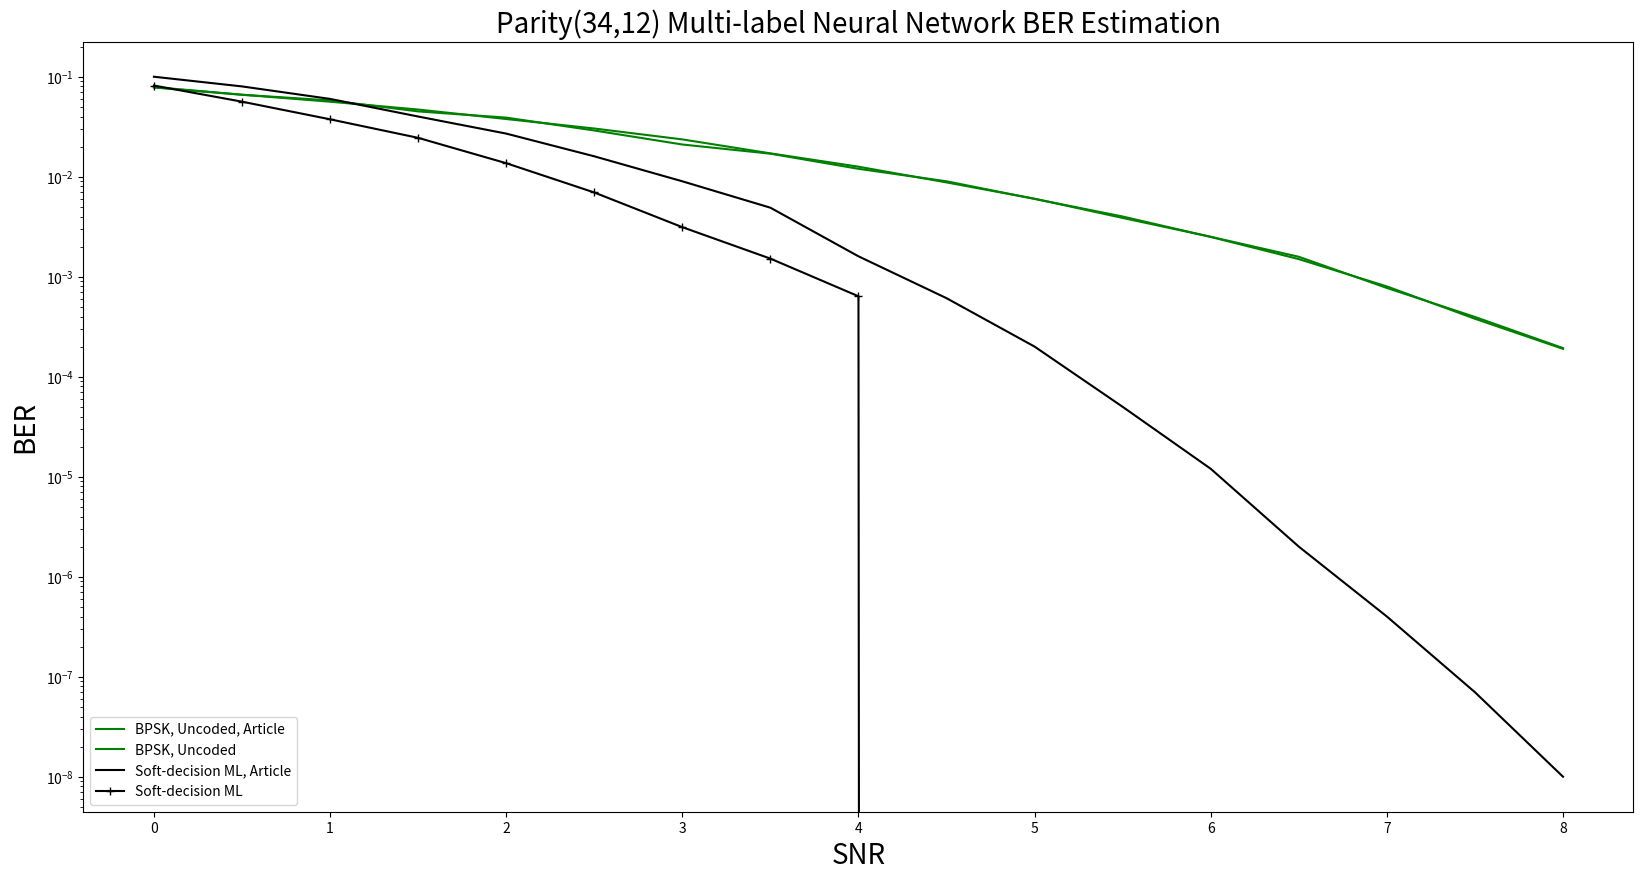

Source code (Python):
import matplotlib.pyplot as plt

# Data Storage Reference:
SNR = [0, 0.5, 1, 1.5, 2, 2.5, 3, 3.5, 4, 4.5, 5, 5.5, 6, 6.5, 7, 7.5, 8.0]

BER_uncoded_BPSK_ref = [0.078, 0.066, 0.058, 0.045, 0.039, 0.029, 0.021, 0.017, # 0~3.5
               0.012, 0.009, 0.006, 0.004, 0.0025, 0.0015, 0.0008, 0.00038, 0.00019] # 4.0~8.0

BER_uncoded_BPSK = [0.0788417, 0.0661083, 0.0562583, 0.046975, 0.0377583, 0.03035, 0.023617, 0.017125, # 0~3.5
               0.0126, 0.00877, 0.006025, 0.00387, 0.0025083, 0.001583, 0.000772, 0.000396, 0.0001934] # 4.0~8.0

BER_SDML_ref = [0.1, 0.08, 0.06, 0.04, 0.027, 0.016, 0.009, 0.0049, # 0~3.5
               0.0016, 0.00061, 0.0002, 5e-05, 1.2e-05, 2e-06, 4e-07, 7e-08, 1e-08] # 4.0~8.0

BER_SDML = [0.081625, 0.0563083, 0.037517, 0.024483, 0.0136583, 0.0069583, 0.00313, 0.001517, # 0~3.5
               0.0006375, 0.0, 0.0, 0.0, 0.0, 0.0, 0.0, 0.0, 0.0] # 4.0~8.0

# BER_MLNN_100 = [0.0, 0.0, 0.0, 0.0, 0.0, 0.0, 0.0, 0.0, # 0~3.5
#                0.0, 0.0, 0.0, 0.0, 0.0, 0.0, 0.0, 0.0, 0.0] # 4.0~8.0
#
# BER_MLNN_50_50 = [0.0, 0.0, 0.0, 0.0, 0.0, 0.0, 0.0, 0.0, # 0~3.5
#                0.0, 0.0, 0.0, 0.0, 0.0, 0.0, 0.0, 0.0, 0.0] # 4.0~8.0
#
# BER_MLNN_100_100 = [0.0, 0.0, 0.0, 0.0, 0.0, 0.0, 0.0, 0.0, # 0~3.5
#                0.0, 0.0, 0.0, 0.0, 0.0, 0.0, 0.0, 0.0, 0.0] # 4.0~8.0


plt.figure(figsize=(20, 10))
plt.semilogy(SNR, BER_uncoded_BPSK_ref, label='BPSK, Uncoded, Article', color = "green")
plt.semilogy(SNR, BER_uncoded_BPSK, label='BPSK, Uncoded', color = "green")
plt.semilogy(SNR, BER_SDML_ref, label='Soft-decision ML, Article', color = "black")
plt.semilogy(SNR, BER_SDML, marker='+', label='Soft-decision ML', color = "black")

# plt.semilogy(SNR, BER_MLNN_100, marker='D', label='N=100', color = "pink", linestyle='--')
# plt.semilogy(SNR, BER_MLNN_50_50, marker='o', label='N1=50, N2=50', color = "orange", linestyle='--')
# plt.semilogy(SNR, BER_MLNN_100_100, marker='v', label='N1=100, N2=100', color = "red", linestyle='--')

plt.xlabel('SNR', fontsize=20)
plt.ylabel('BER', fontsize=20)
plt.title('Parity(34,12) Multi-label Neural Network BER Estimation', fontsize=20)
plt.legend([
    'BPSK, Uncoded, Article',
    'BPSK, Uncoded',
    'Soft-decision ML, Article',
    'Soft-decision ML',
            # 'N=100, Article', 'N=100', 'N1=50, N2=50', 'N1=100, N2=100',
            ], loc='lower left')
# plt.legend(['BPSK, Uncoded', 'Soft-decision ML', 'N=100, Article', 'N=100', 'N1=50, N2=50', 'N1=100, N2=100'], loc='lower left')

plt.show()